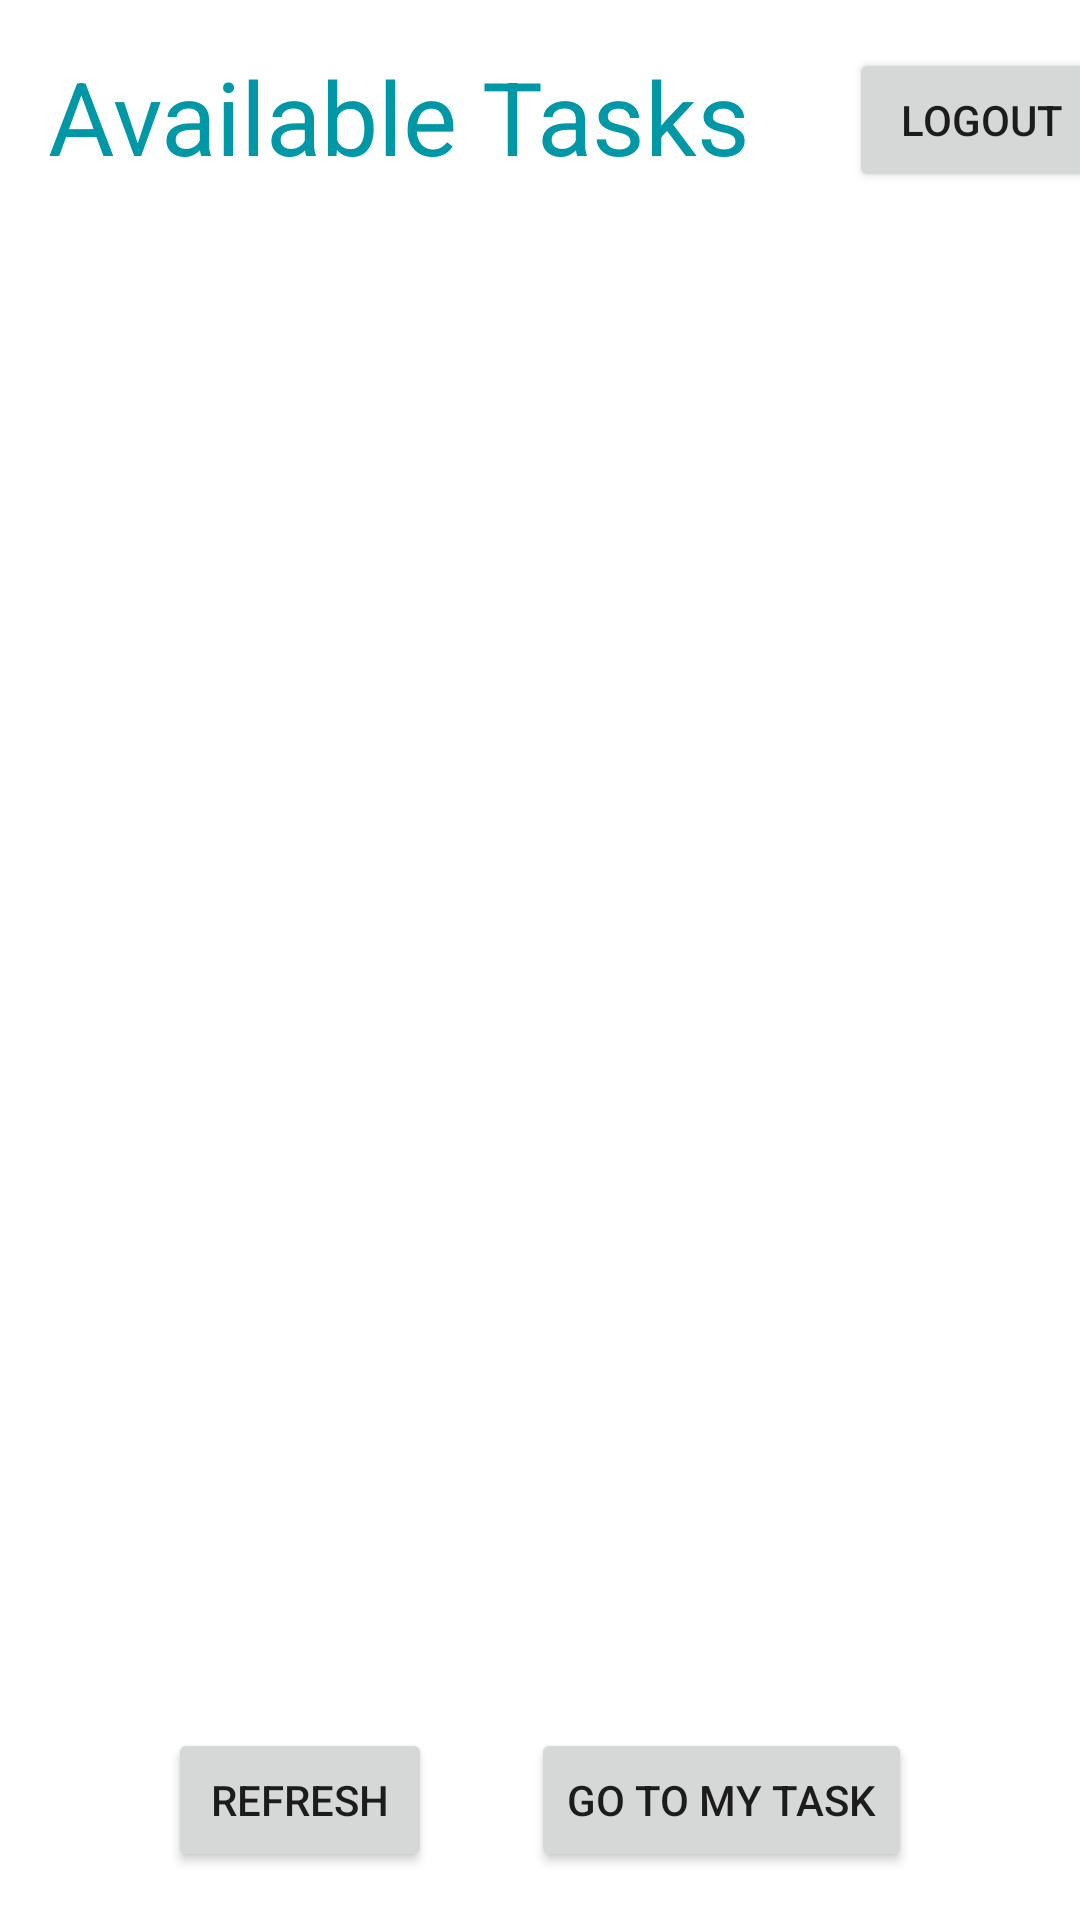

This screen was rendered from an Android layout file. Write that file and the resources it references.
<!-- AndroidManifest.xml: application theme Theme.FoodOrderingApp -->
<!-- res/layout/activity_delivery_guy_home.xml -->
<?xml version="1.0" encoding="utf-8"?>
<androidx.constraintlayout.widget.ConstraintLayout xmlns:android="http://schemas.android.com/apk/res/android"
    xmlns:app="http://schemas.android.com/apk/res-auto"
    xmlns:tools="http://schemas.android.com/tools"
    android:layout_width="match_parent"
    android:layout_height="match_parent"
    tools:context=".DeliveryGuy_Home">

    <TextView
        android:id="@+id/textView19"
        android:layout_width="247dp"
        android:layout_height="53dp"
        android:layout_marginStart="16dp"
        android:layout_marginTop="16dp"
        android:text="Available Tasks"
        android:textColor="#0097A7"
        android:textSize="34sp"
        app:layout_constraintStart_toStartOf="parent"
        app:layout_constraintTop_toTopOf="parent" />

    <androidx.recyclerview.widget.RecyclerView
        android:id="@+id/recyclerView"
        android:layout_width="362dp"
        android:layout_height="412dp"
        android:layout_marginStart="16dp"
        android:layout_marginTop="28dp"
        app:layout_constraintStart_toStartOf="parent"
        app:layout_constraintTop_toBottomOf="@+id/textView19" />

    <Button
        android:id="@+id/myTaskButton"
        android:layout_width="wrap_content"
        android:layout_height="wrap_content"
        android:layout_marginEnd="56dp"
        android:layout_marginBottom="16dp"
        android:text="GO TO MY TASK"
        app:layout_constraintBottom_toBottomOf="parent"
        app:layout_constraintEnd_toEndOf="parent" />

    <Button
        android:id="@+id/refreshButton"
        android:layout_width="wrap_content"
        android:layout_height="wrap_content"
        android:layout_marginStart="56dp"
        android:layout_marginBottom="16dp"
        android:text="refresh"
        app:layout_constraintBottom_toBottomOf="parent"
        app:layout_constraintStart_toStartOf="parent" />

    <Button
        android:id="@+id/logoutButton"
        android:layout_width="wrap_content"
        android:layout_height="wrap_content"
        android:layout_marginStart="20dp"
        android:layout_marginTop="16dp"
        android:text="LOGOUT"
        app:layout_constraintStart_toEndOf="@+id/textView19"
        app:layout_constraintTop_toTopOf="parent" />


</androidx.constraintlayout.widget.ConstraintLayout>
<!-- resources referenced by this layout -->
<resources>
  <style name="Theme.FoodOrderingApp" parent="Theme.MaterialComponents.DayNight.DarkActionBar">
          
          <item name="colorPrimary">@color/purple_500</item>
          <item name="colorPrimaryVariant">@color/purple_700</item>
          <item name="colorOnPrimary">@color/white</item>
          
          <item name="colorSecondary">@color/teal_200</item>
          <item name="colorSecondaryVariant">@color/teal_700</item>
          <item name="colorOnSecondary">@color/black</item>
          
          <item name="android:statusBarColor" tools:targetApi="l">?attr/colorPrimaryVariant</item>
          
      </style>
  <color name="purple_500">#FF6200EE</color>
  <color name="purple_700">#FF3700B3</color>
  <color name="white">#FFFFFFFF</color>
  <color name="teal_200">#FF03DAC5</color>
  <color name="teal_700">#FF018786</color>
  <color name="black">#FF000000</color>
</resources>
